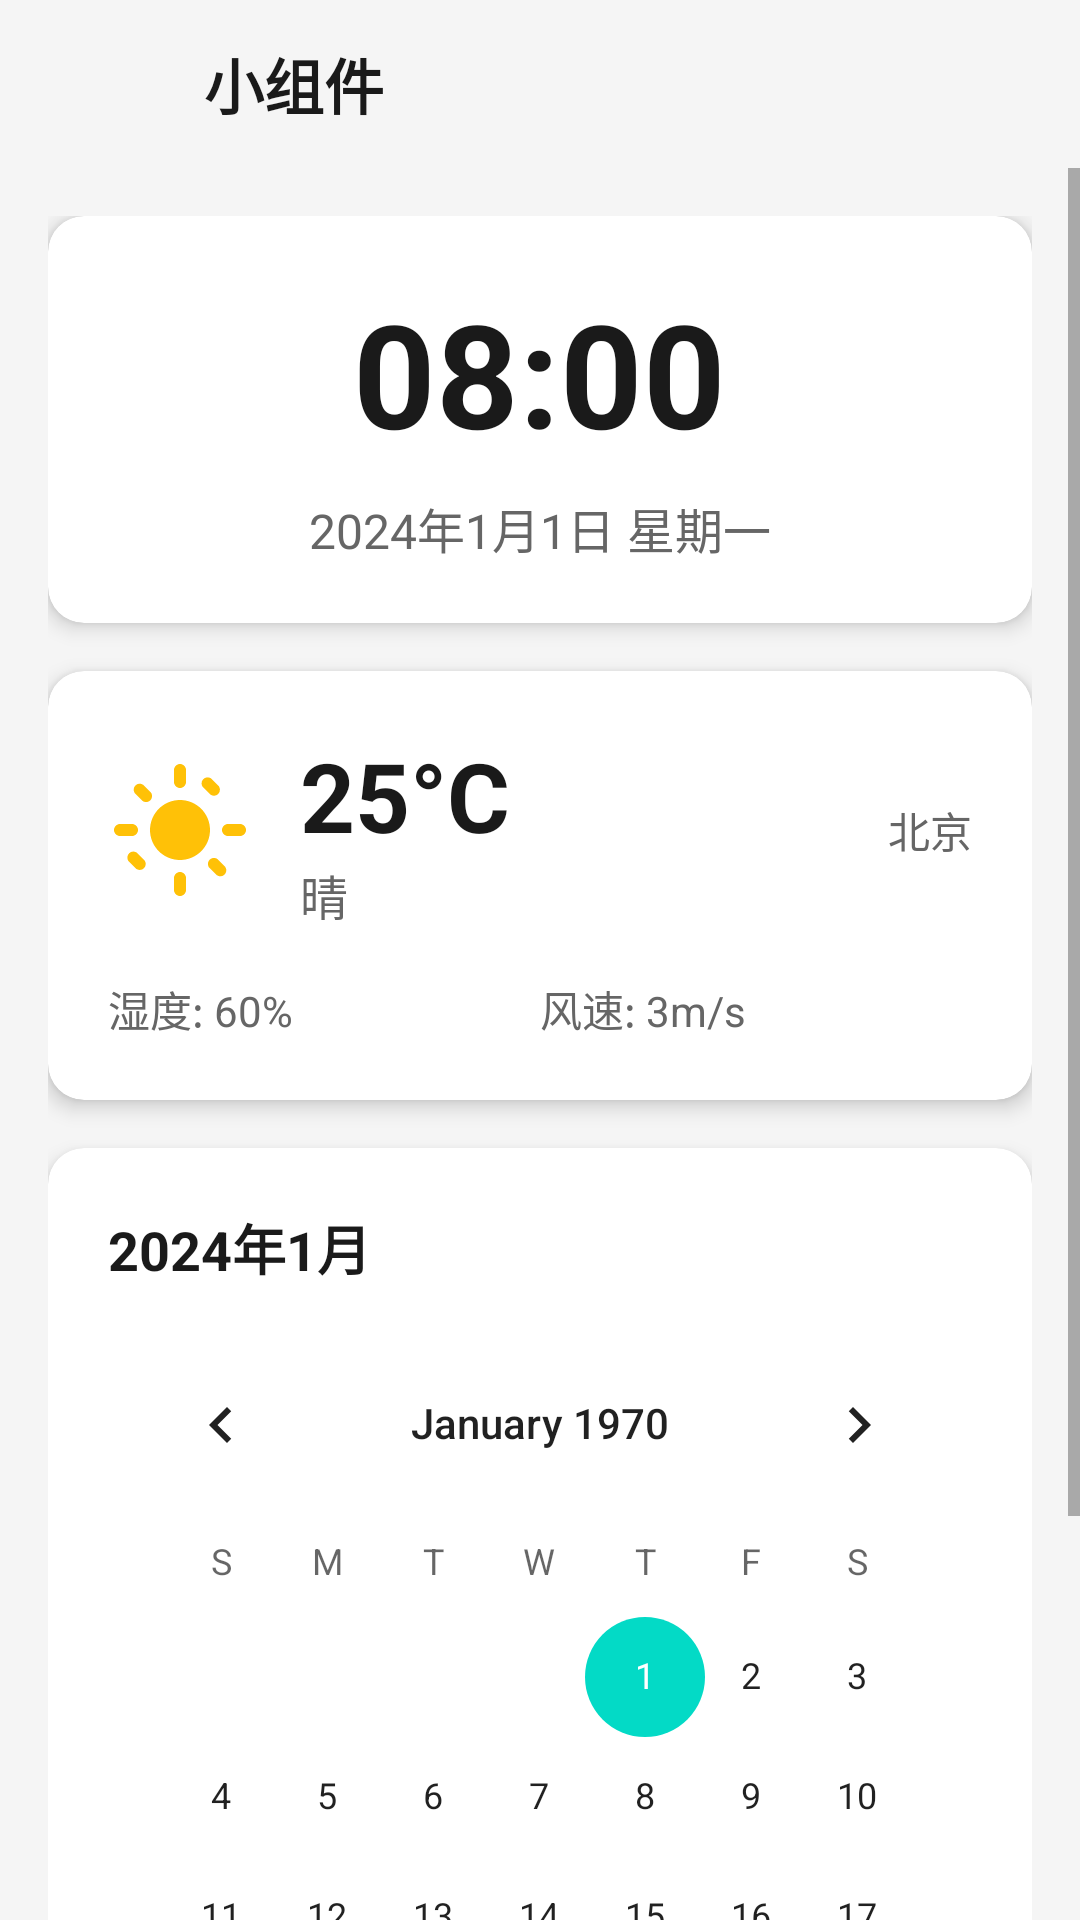

Here is an Android app screen rendered from its layout file. Give the layout XML and the strings, colors and styles it references.
<!-- AndroidManifest.xml: activity theme Theme.PandaCarLauncher -->
<!-- res/layout/activity_widgets.xml -->
<?xml version="1.0" encoding="utf-8"?>
<LinearLayout xmlns:android="http://schemas.android.com/apk/res/android"
    android:layout_width="match_parent"
    android:layout_height="match_parent"
    android:orientation="vertical"
    android:background="@color/background">

    
    <RelativeLayout
        android:layout_width="match_parent"
        android:layout_height="56dp"
        android:paddingStart="16dp"
        android:paddingEnd="16dp">

        <ImageView
            android:id="@+id/btn_back"
            android:layout_width="40dp"
            android:layout_height="40dp"
            android:layout_centerVertical="true"
            android:src="@drawable/ic_back"
            android:padding="8dp"
            android:background="?android:attr/selectableItemBackgroundBorderless" />

        <TextView
            android:layout_width="wrap_content"
            android:layout_height="wrap_content"
            android:layout_toEndOf="@id/btn_back"
            android:layout_centerVertical="true"
            android:layout_marginStart="12dp"
            android:text="小组件"
            android:textColor="@color/text_primary"
            android:textSize="20sp"
            android:textStyle="bold" />

    </RelativeLayout>

    <ScrollView
        android:layout_width="match_parent"
        android:layout_height="match_parent">

        <LinearLayout
            android:layout_width="match_parent"
            android:layout_height="wrap_content"
            android:orientation="vertical"
            android:padding="16dp">

            
            <androidx.cardview.widget.CardView
                android:layout_width="match_parent"
                android:layout_height="wrap_content"
                android:layout_marginBottom="16dp"
                app:cardCornerRadius="12dp"
                app:cardElevation="4dp"
                app:cardBackgroundColor="@color/card_glass"
                xmlns:app="http://schemas.android.com/apk/res-auto">

                <LinearLayout
                    android:layout_width="match_parent"
                    android:layout_height="wrap_content"
                    android:orientation="vertical"
                    android:padding="20dp"
                    android:gravity="center">

                    <TextView
                        android:id="@+id/tv_clock_time"
                        android:layout_width="wrap_content"
                        android:layout_height="wrap_content"
                        android:text="08:00"
                        android:textColor="@color/text_primary"
                        android:textSize="48sp"
                        android:textStyle="bold" />

                    <TextView
                        android:id="@+id/tv_clock_date"
                        android:layout_width="wrap_content"
                        android:layout_height="wrap_content"
                        android:layout_marginTop="8dp"
                        android:text="2024年1月1日 星期一"
                        android:textColor="@color/text_secondary"
                        android:textSize="16sp" />

                </LinearLayout>

            </androidx.cardview.widget.CardView>

            
            <androidx.cardview.widget.CardView
                android:layout_width="match_parent"
                android:layout_height="wrap_content"
                android:layout_marginBottom="16dp"
                app:cardCornerRadius="12dp"
                app:cardElevation="4dp"
                app:cardBackgroundColor="@color/card_glass"
                xmlns:app="http://schemas.android.com/apk/res-auto">

                <LinearLayout
                    android:layout_width="match_parent"
                    android:layout_height="wrap_content"
                    android:orientation="vertical"
                    android:padding="20dp">

                    <LinearLayout
                        android:layout_width="match_parent"
                        android:layout_height="wrap_content"
                        android:orientation="horizontal"
                        android:gravity="center_vertical">

                        <ImageView
                            android:id="@+id/iv_weather_icon"
                            android:layout_width="48dp"
                            android:layout_height="48dp"
                            android:src="@drawable/ic_weather_sunny" />

                        <LinearLayout
                            android:layout_width="0dp"
                            android:layout_height="wrap_content"
                            android:layout_weight="1"
                            android:layout_marginStart="16dp"
                            android:orientation="vertical">

                            <TextView
                                android:id="@+id/tv_weather_temp"
                                android:layout_width="wrap_content"
                                android:layout_height="wrap_content"
                                android:text="25°C"
                                android:textColor="@color/text_primary"
                                android:textSize="32sp"
                                android:textStyle="bold" />

                            <TextView
                                android:id="@+id/tv_weather_desc"
                                android:layout_width="wrap_content"
                                android:layout_height="wrap_content"
                                android:text="晴"
                                android:textColor="@color/text_secondary"
                                android:textSize="16sp" />

                        </LinearLayout>

                        <TextView
                            android:id="@+id/tv_weather_city"
                            android:layout_width="wrap_content"
                            android:layout_height="wrap_content"
                            android:text="北京"
                            android:textColor="@color/text_secondary"
                            android:textSize="14sp" />

                    </LinearLayout>

                    <LinearLayout
                        android:layout_width="match_parent"
                        android:layout_height="wrap_content"
                        android:layout_marginTop="16dp"
                        android:orientation="horizontal">

                        <TextView
                            android:id="@+id/tv_weather_humidity"
                            android:layout_width="0dp"
                            android:layout_height="wrap_content"
                            android:layout_weight="1"
                            android:text="湿度: 60%"
                            android:textColor="@color/text_secondary"
                            android:textSize="14sp" />

                        <TextView
                            android:id="@+id/tv_weather_wind"
                            android:layout_width="0dp"
                            android:layout_height="wrap_content"
                            android:layout_weight="1"
                            android:text="风速: 3m/s"
                            android:textColor="@color/text_secondary"
                            android:textSize="14sp" />

                    </LinearLayout>

                </LinearLayout>

            </androidx.cardview.widget.CardView>

            
            <androidx.cardview.widget.CardView
                android:layout_width="match_parent"
                android:layout_height="wrap_content"
                app:cardCornerRadius="12dp"
                app:cardElevation="4dp"
                app:cardBackgroundColor="@color/card_glass"
                xmlns:app="http://schemas.android.com/apk/res-auto">

                <LinearLayout
                    android:layout_width="match_parent"
                    android:layout_height="wrap_content"
                    android:orientation="vertical"
                    android:padding="20dp">

                    <TextView
                        android:id="@+id/tv_calendar_month"
                        android:layout_width="wrap_content"
                        android:layout_height="wrap_content"
                        android:text="2024年1月"
                        android:textColor="@color/text_primary"
                        android:textSize="18sp"
                        android:textStyle="bold" />

                    <CalendarView
                        android:id="@+id/calendar_view"
                        android:layout_width="match_parent"
                        android:layout_height="wrap_content"
                        android:layout_marginTop="12dp" />

                </LinearLayout>

            </androidx.cardview.widget.CardView>

        </LinearLayout>

    </ScrollView>

</LinearLayout>
<!-- resources referenced by this layout -->
<resources>
  <color name="background">#0D1642</color>
  <color name="card_glass">#991A1A2E</color>
  <color name="text_primary">#FFFFFF</color>
  <color name="text_secondary">#B0B0B0</color>
  <!-- drawable ic_weather_sunny (drawable) -->
  <?xml version="1.0" encoding="utf-8"?>
  <vector xmlns:android="http://schemas.android.com/apk/res/android"
      android:width="24dp"
      android:height="24dp"
      android:viewportWidth="24"
      android:viewportHeight="24">
      <path
          android:fillColor="#FFC107"
          android:pathData="M12,7c-2.76,0 -5,2.24 -5,5s2.24,5 5,5 5,-2.24 5,-5 -2.24,-5 -5,-5zM2,13h2c0.55,0 1,-0.45 1,-1s-0.45,-1 -1,-1H2c-0.55,0 -1,0.45 -1,1s0.45,1 1,1zM20,13h2c0.55,0 1,-0.45 1,-1s-0.45,-1 -1,-1h-2c-0.55,0 -1,0.45 -1,1s0.45,1 1,1zM11,2v2c0,0.55 0.45,1 1,1s1,-0.45 1,-1V2c0,-0.55 -0.45,-1 -1,-1s-1,0.45 -1,1zM11,20v2c0,0.55 0.45,1 1,1s1,-0.45 1,-1v-2c0,-0.55 -0.45,-1 -1,-1s-1,0.45 -1,1zM5.99,4.58c-0.39,-0.39 -1.03,-0.39 -1.41,0 -0.39,0.39 -0.39,1.03 0,1.41l1.06,1.06c0.39,0.39 1.03,0.39 1.41,0s0.39,-1.03 0,-1.41L5.99,4.58zM18.36,16.95c-0.39,-0.39 -1.03,-0.39 -1.41,0 -0.39,0.39 -0.39,1.03 0,1.41l1.06,1.06c0.39,0.39 1.03,0.39 1.41,0 0.39,-0.39 0.39,-1.03 0,-1.41l-1.06,-1.06zM4.58,18.36c0.39,0.39 1.03,0.39 1.41,0 0.39,-0.39 0.39,-1.03 0,-1.41l-1.06,-1.06c-0.39,-0.39 -1.03,-0.39 -1.41,0 -0.39,0.39 -0.39,1.03 0,1.41l1.06,1.06zM16.95,5.99c0.39,0.39 1.03,0.39 1.41,0 0.39,-0.39 0.39,-1.03 0,-1.41l-1.06,-1.06c-0.39,-0.39 -1.03,-0.39 -1.41,0 -0.39,0.39 -0.39,1.03 0,1.41l1.06,1.06z"/>
  </vector>
  <style name="Theme.PandaCarLauncher" parent="Theme.MaterialComponents.DayNight.NoActionBar">
          <item name="colorPrimary">@color/primary</item>
          <item name="colorPrimaryDark">@color/primary_dark</item>
          <item name="colorAccent">@color/accent</item>
          <item name="android:windowBackground">@color/background</item>
          <item name="android:statusBarColor">@color/status_bar</item>
          <item name="android:navigationBarColor">@color/nav_background</item>
          <item name="android:windowLightStatusBar">false</item>
          <item name="android:colorControlHighlight">@color/ripple_color</item>
          <item name="android:colorControlActivated">@color/primary</item>
      </style>
  <color name="primary">#00CED1</color>
  <color name="primary_dark">#00A88A</color>
  <color name="accent">#FF6B6B</color>
</resources>
